17-way image classification set "Green-Coffee-Bean-Defects-Classification" from GitHub (youralfa/Green-Coffee-Bean-Defects-Classification); label vocabulary: broken or chipped or cut, dried cherry pod, floater, foreign matter, full black, full sour, fungus damaged, hull or husk, immature or unripe, parchment or pergamino, partial black, partial sour, severe insect damage, shell, slight insect damage, specialty, withered.

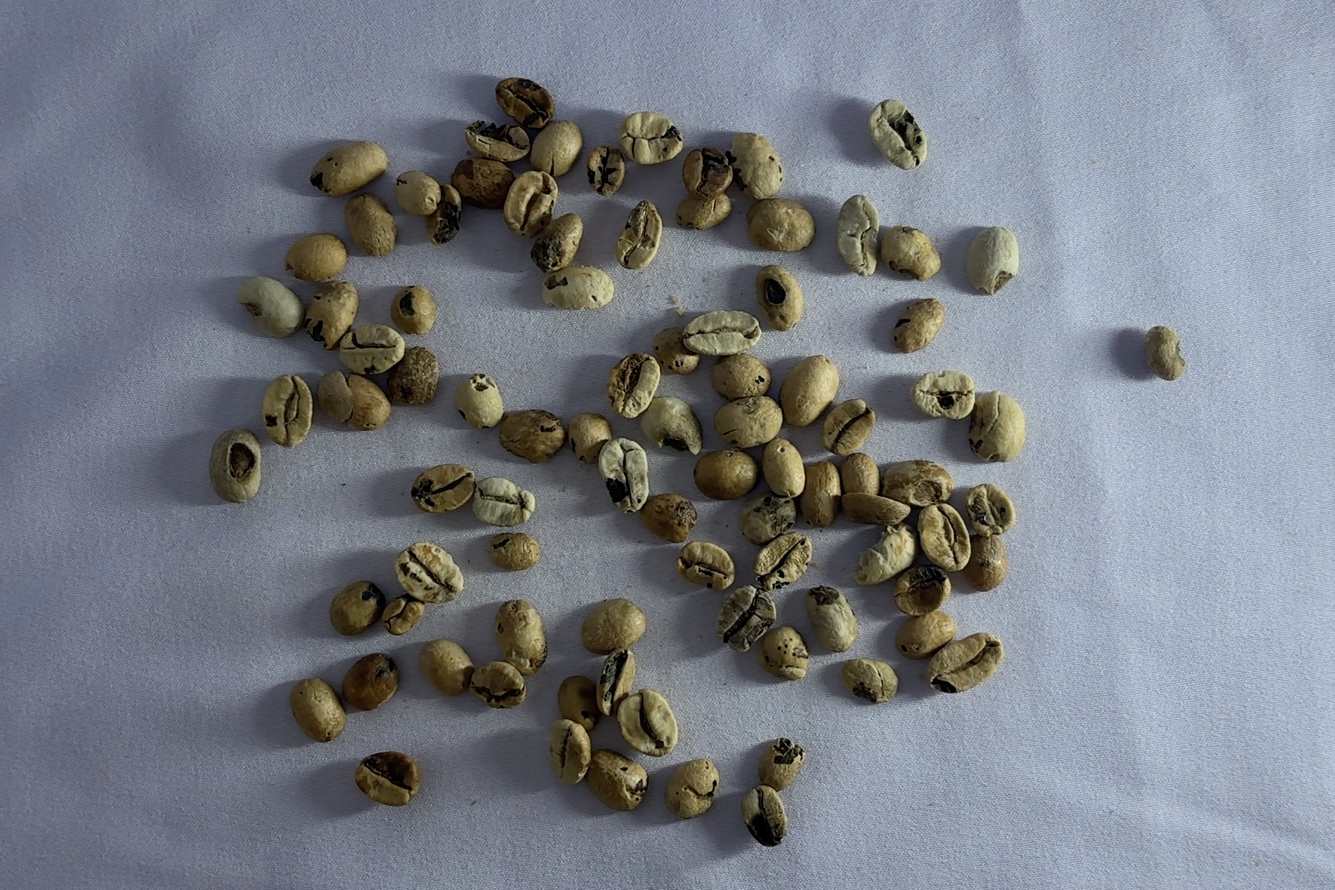
Label: fungus damaged

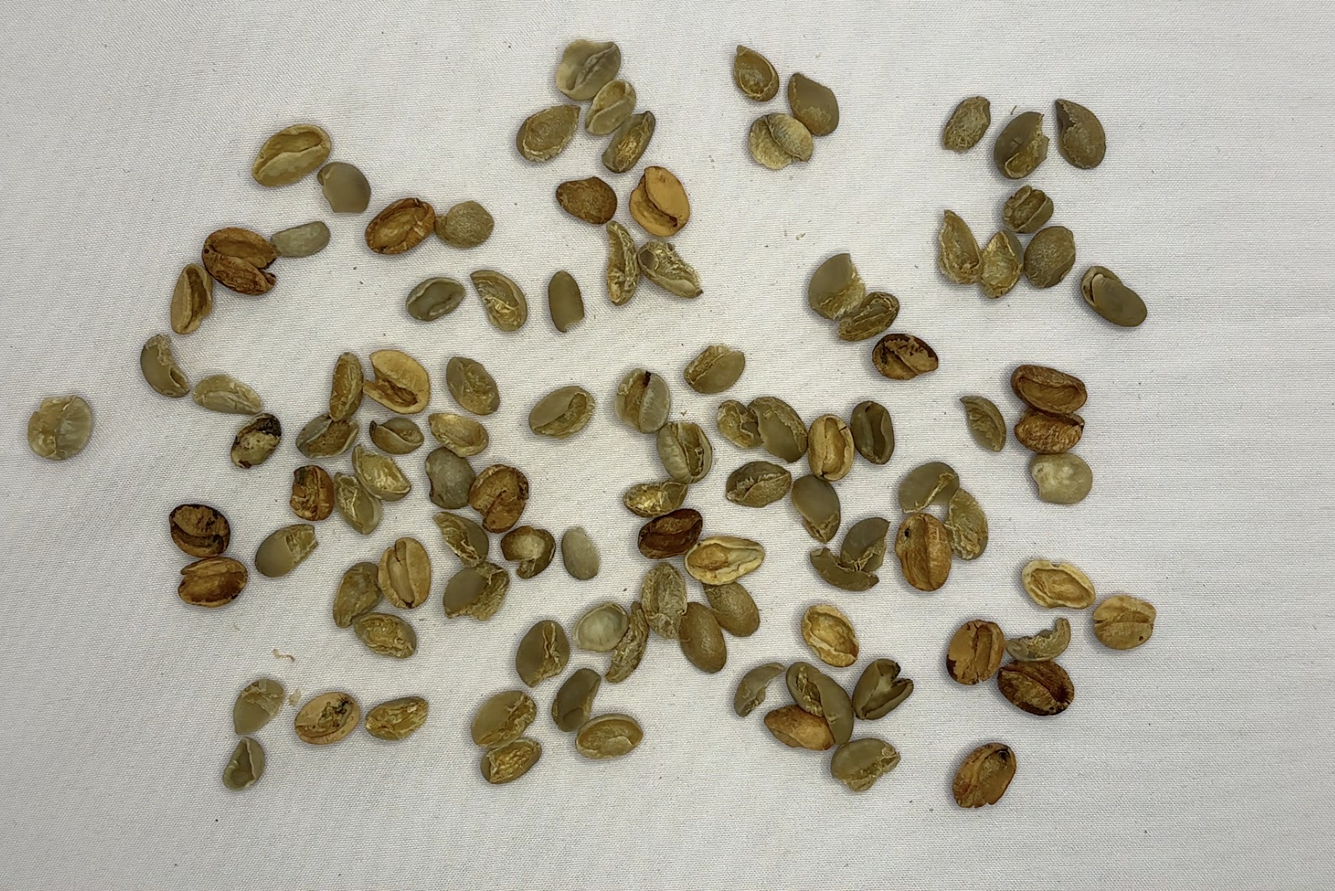
Label: shell

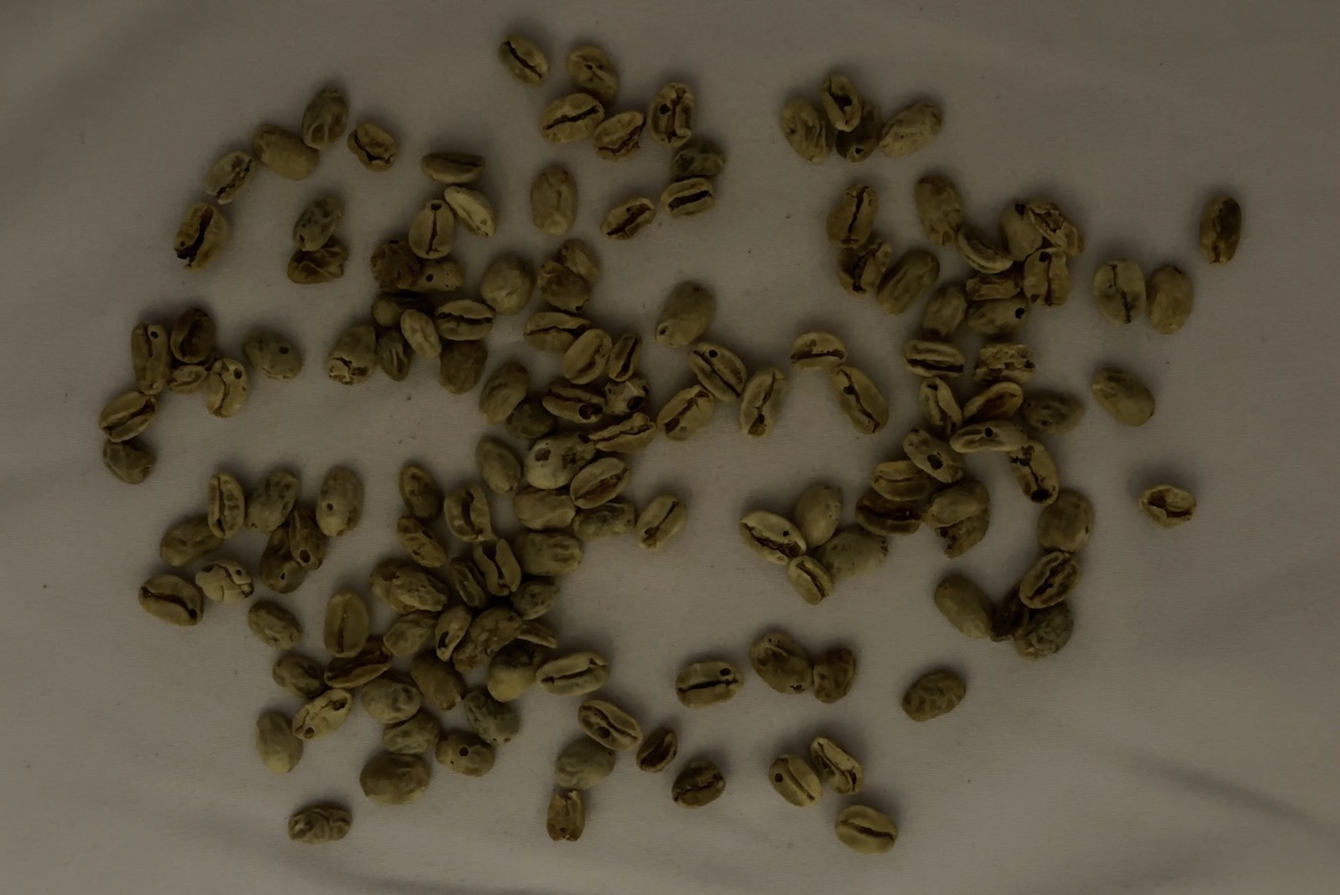
Label: withered

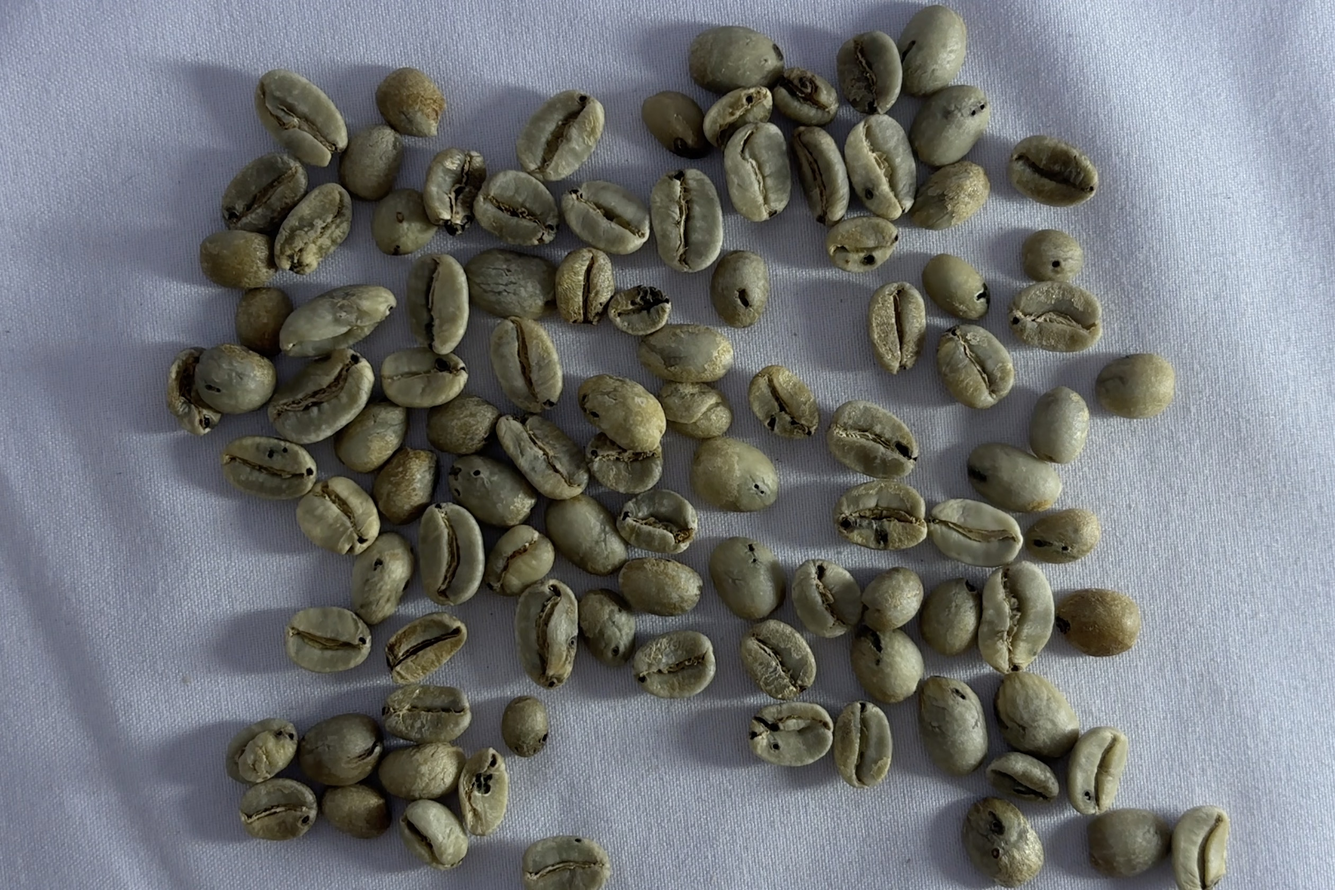
Label: severe insect damage

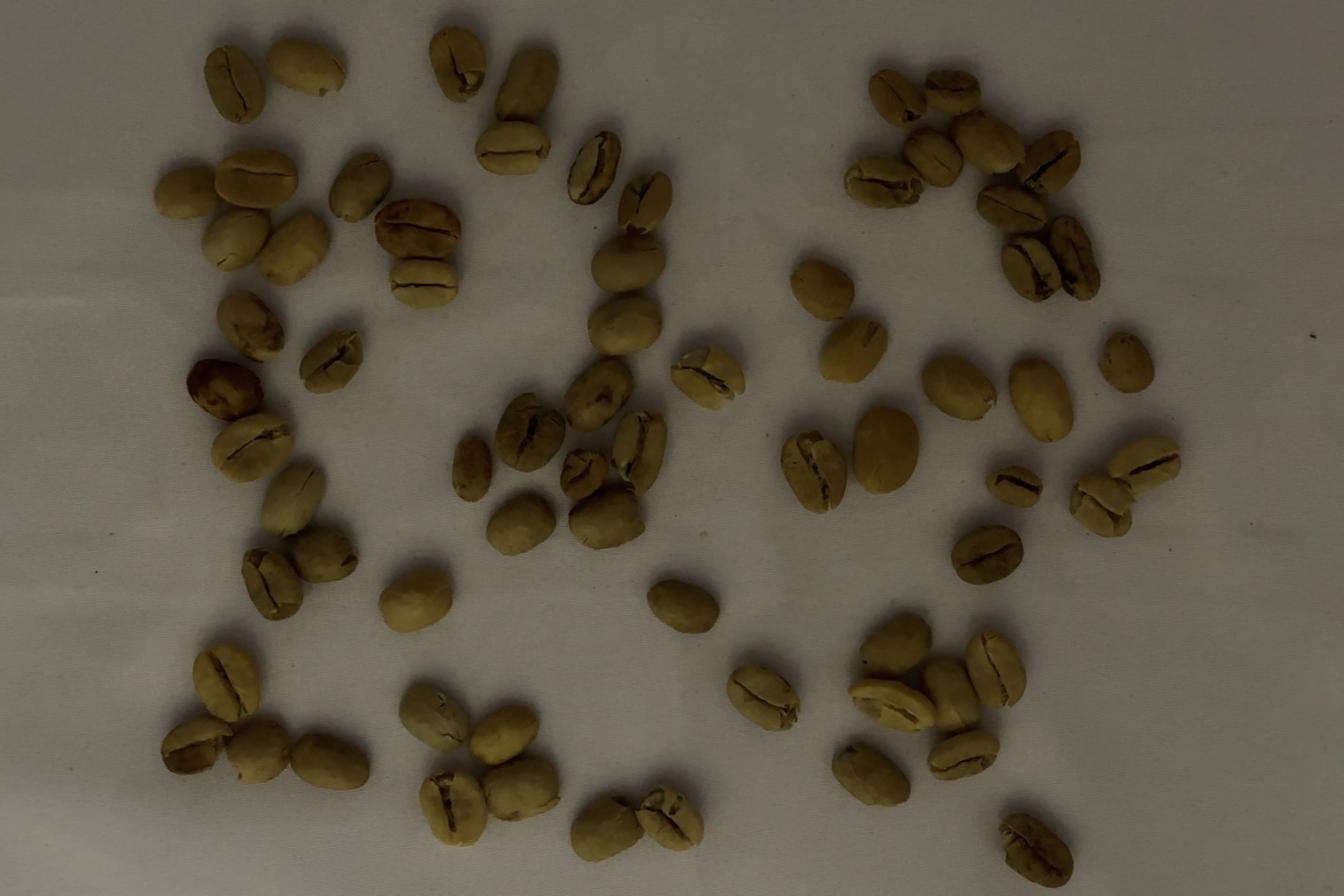
Label: parchment or pergamino

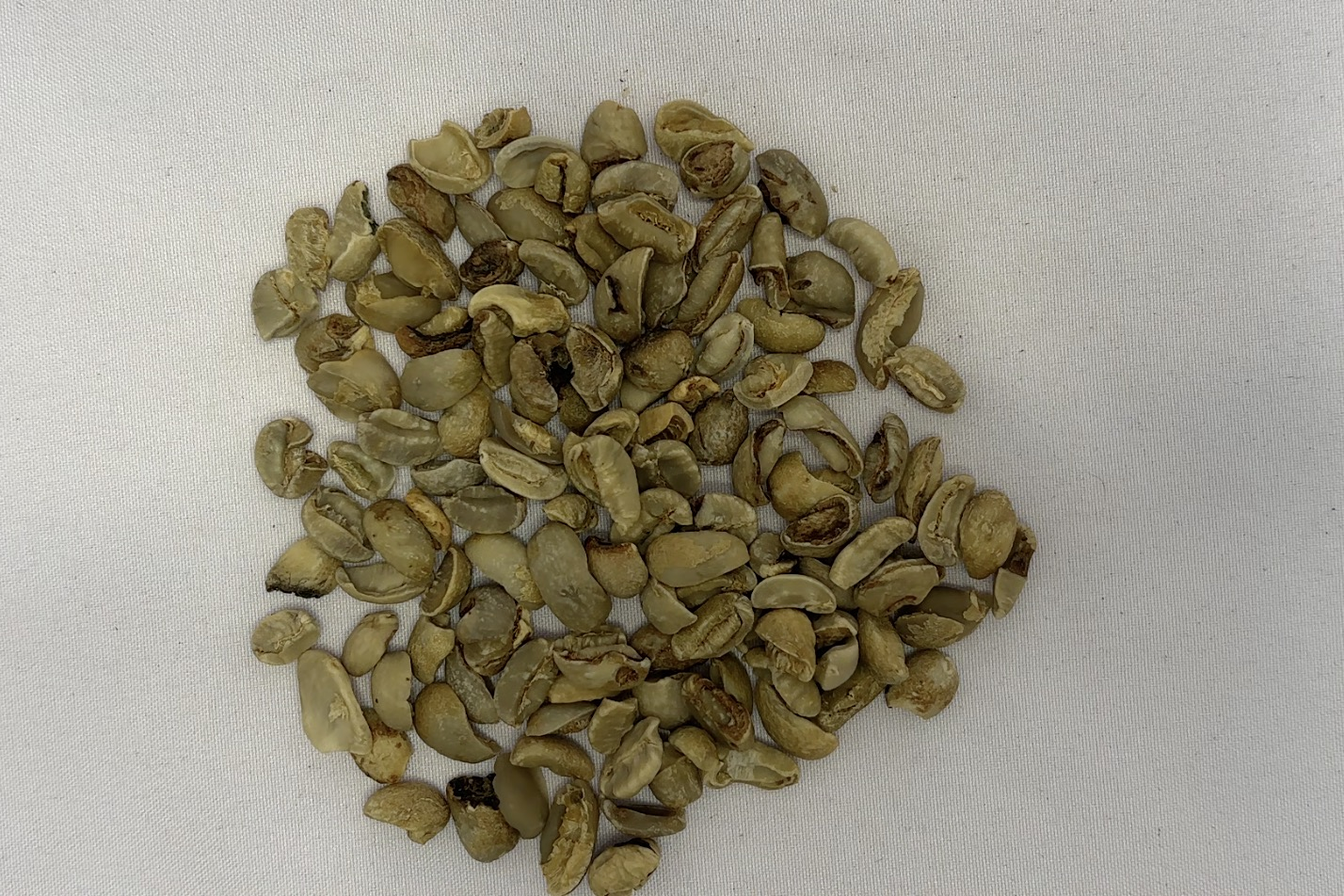
Label: broken or chipped or cut
